Labelled photos from "REFERENCE_STANDARDIZED", an image-classification folder in dark-er-00/MCPA2.0. The possible labels are: PDF review, manual style PDF review, manual style reference.

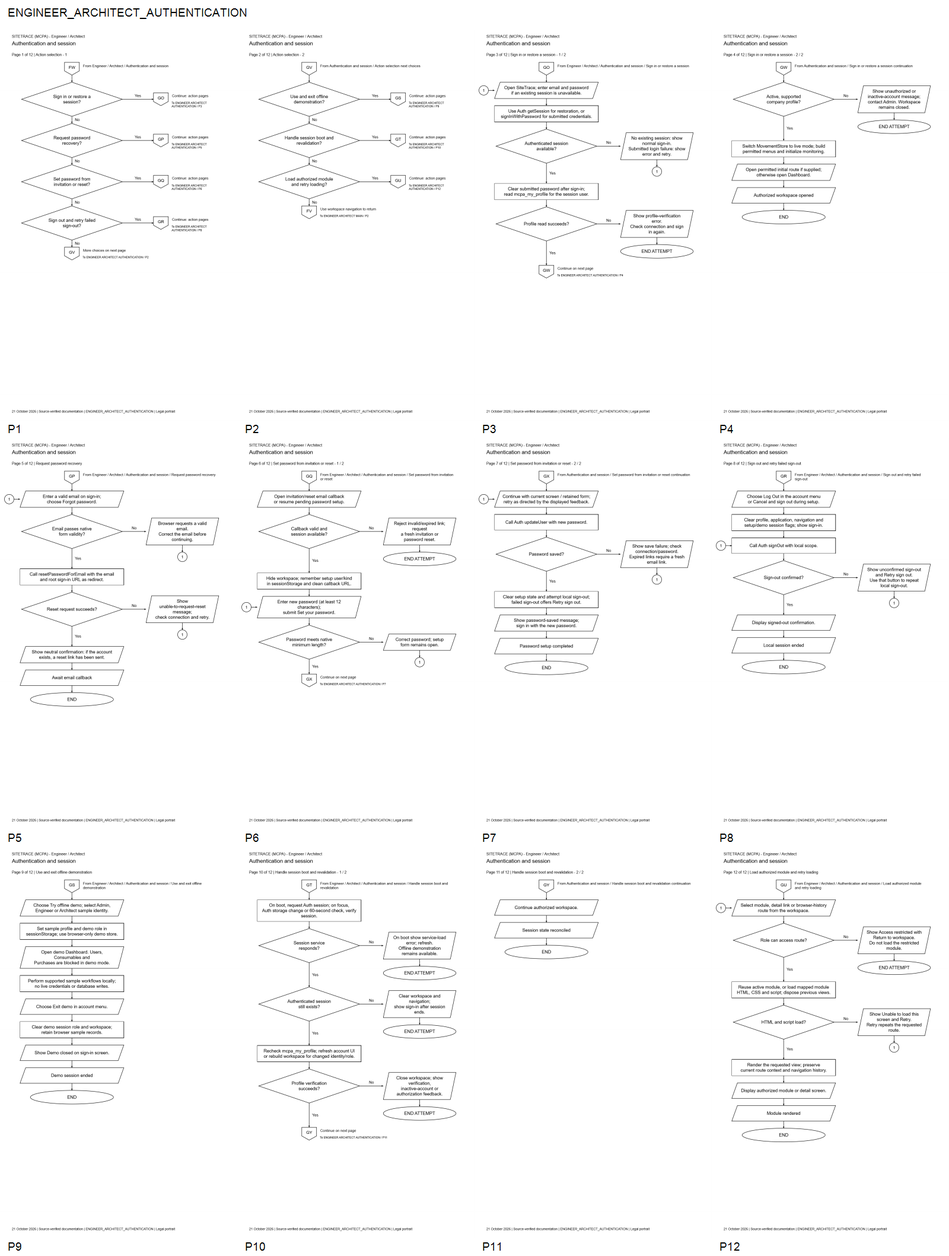
Label: PDF review

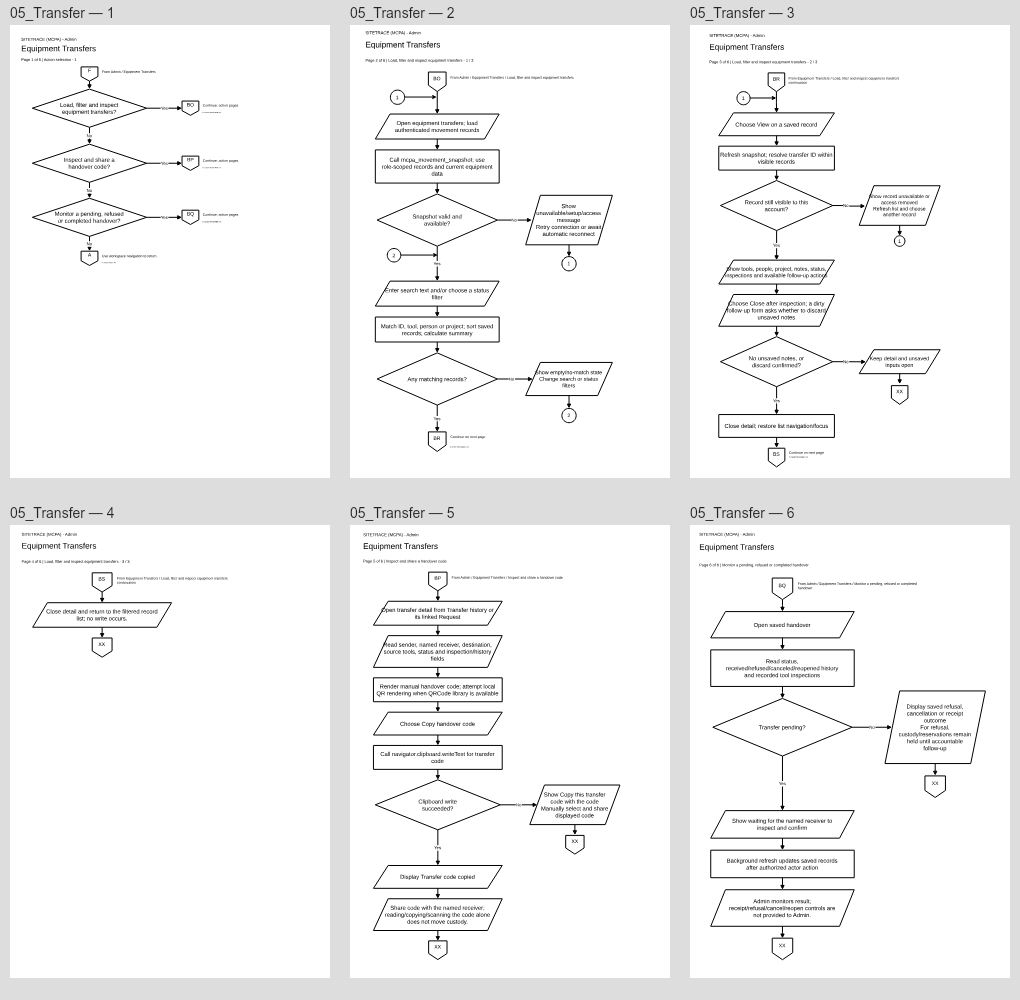
Label: manual style reference

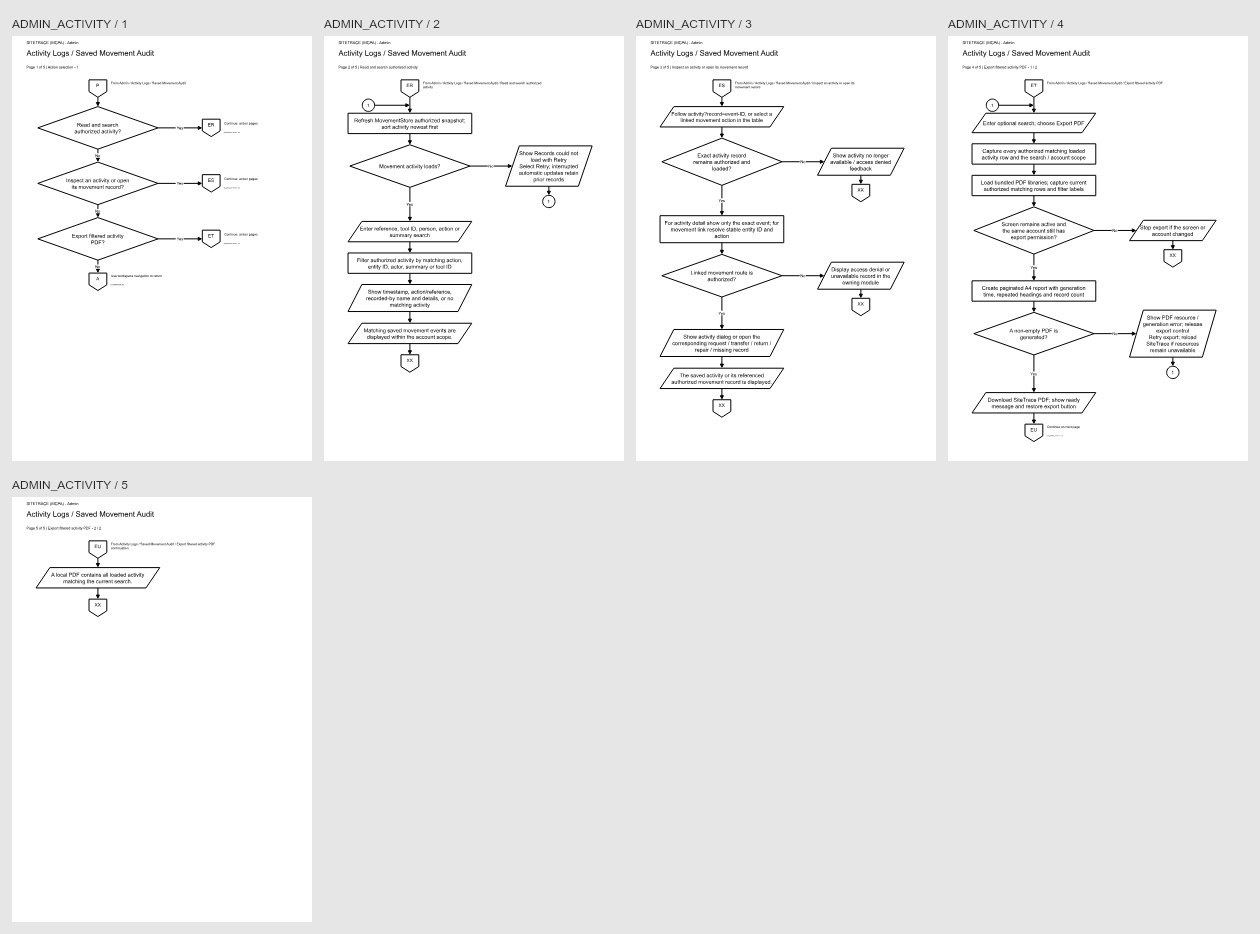
Label: manual style PDF review

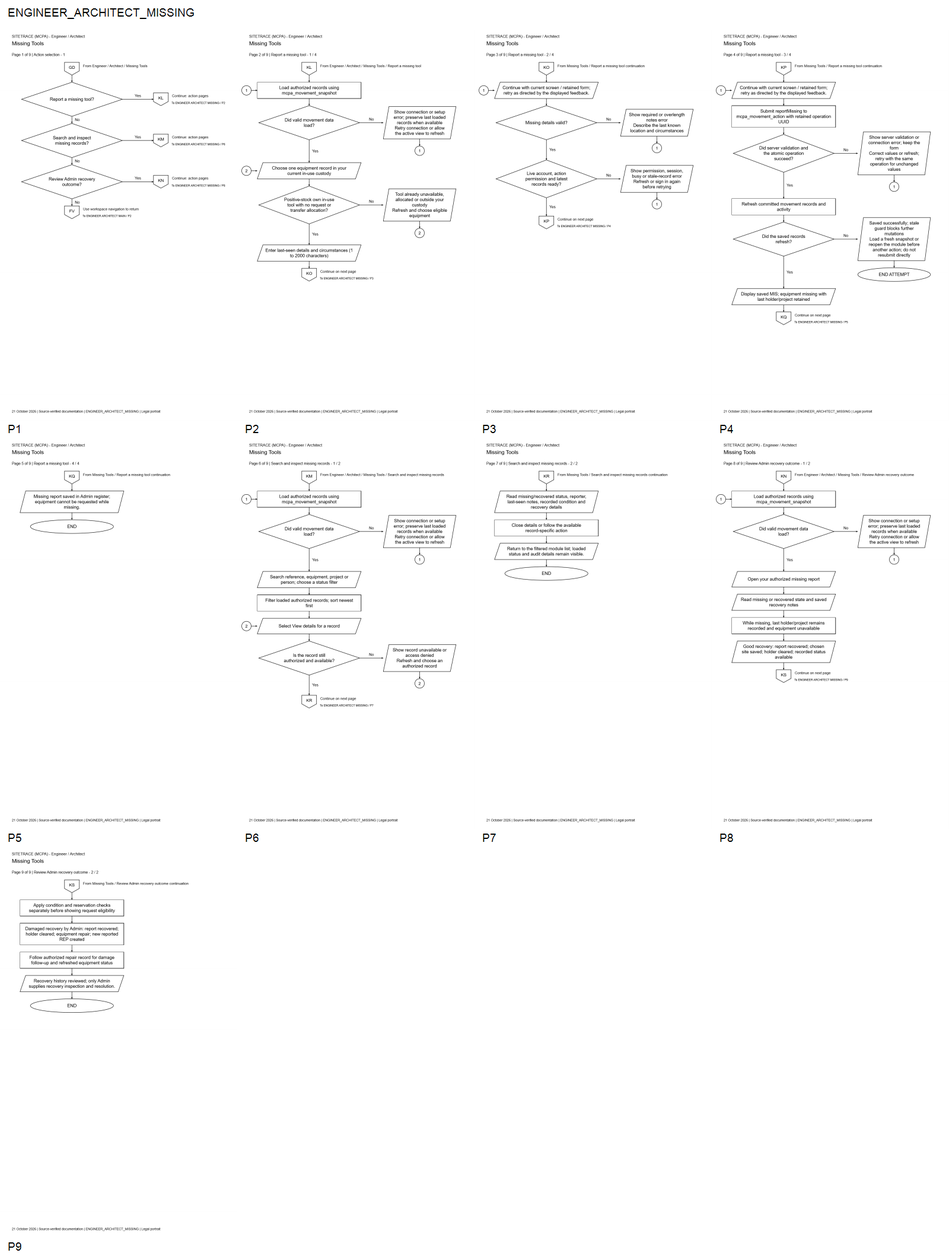
Label: PDF review

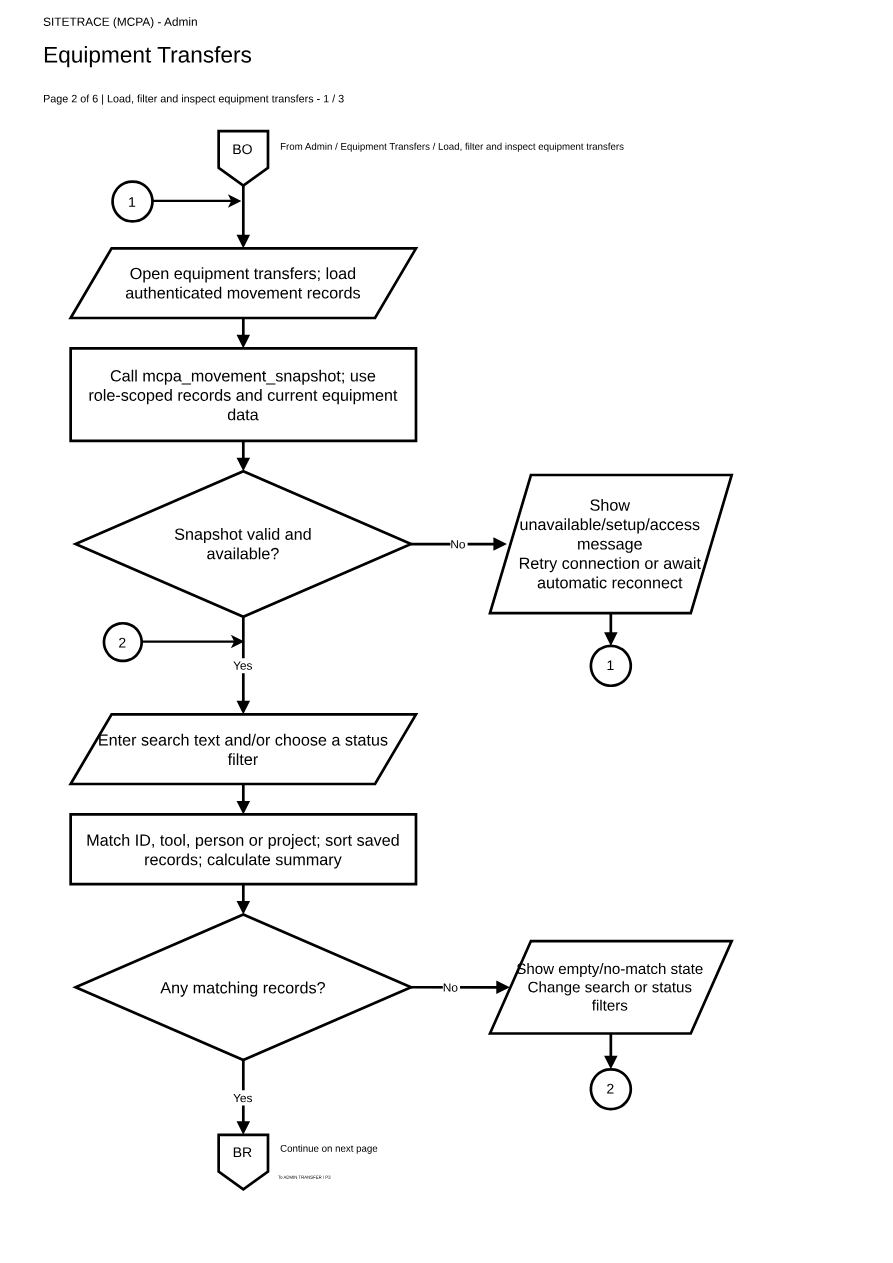
Label: manual style reference

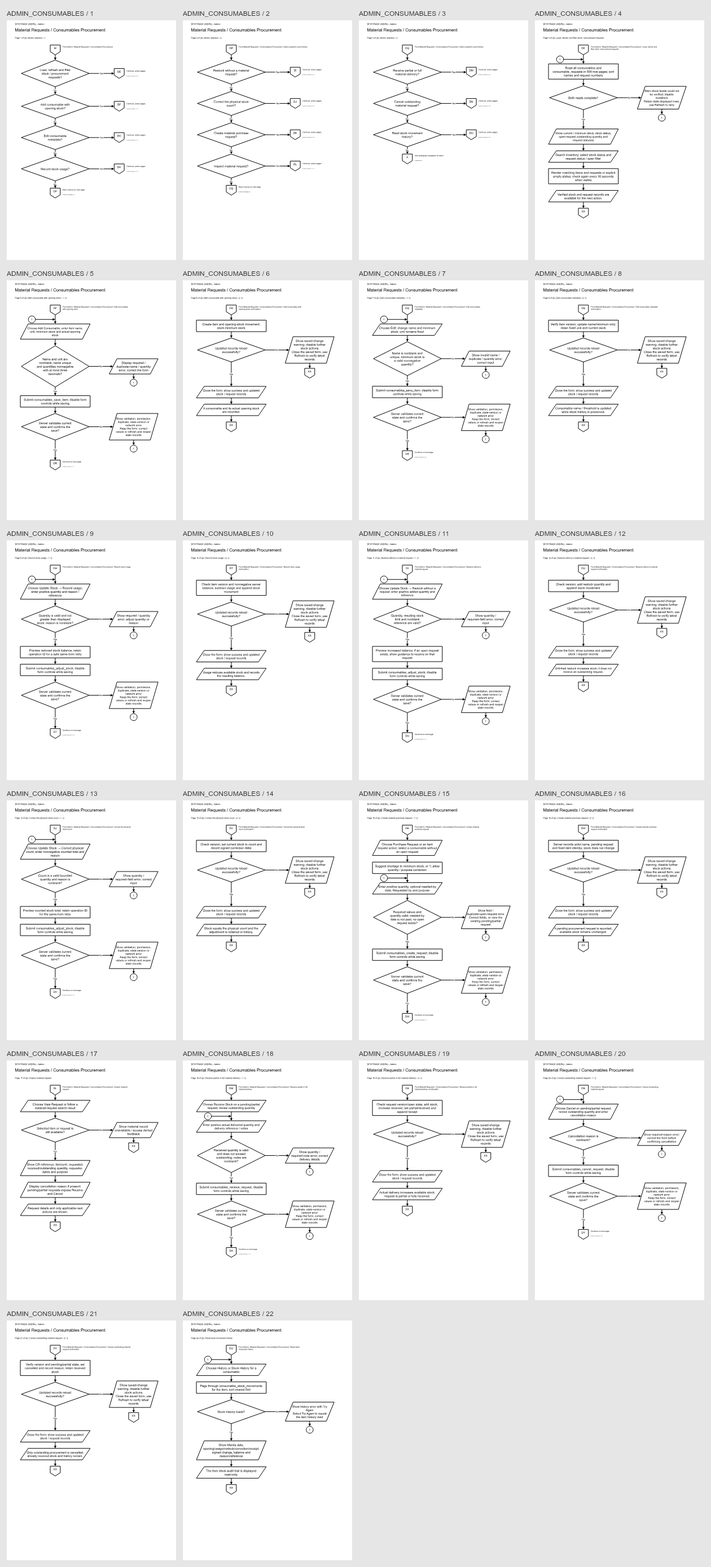
Label: manual style PDF review
